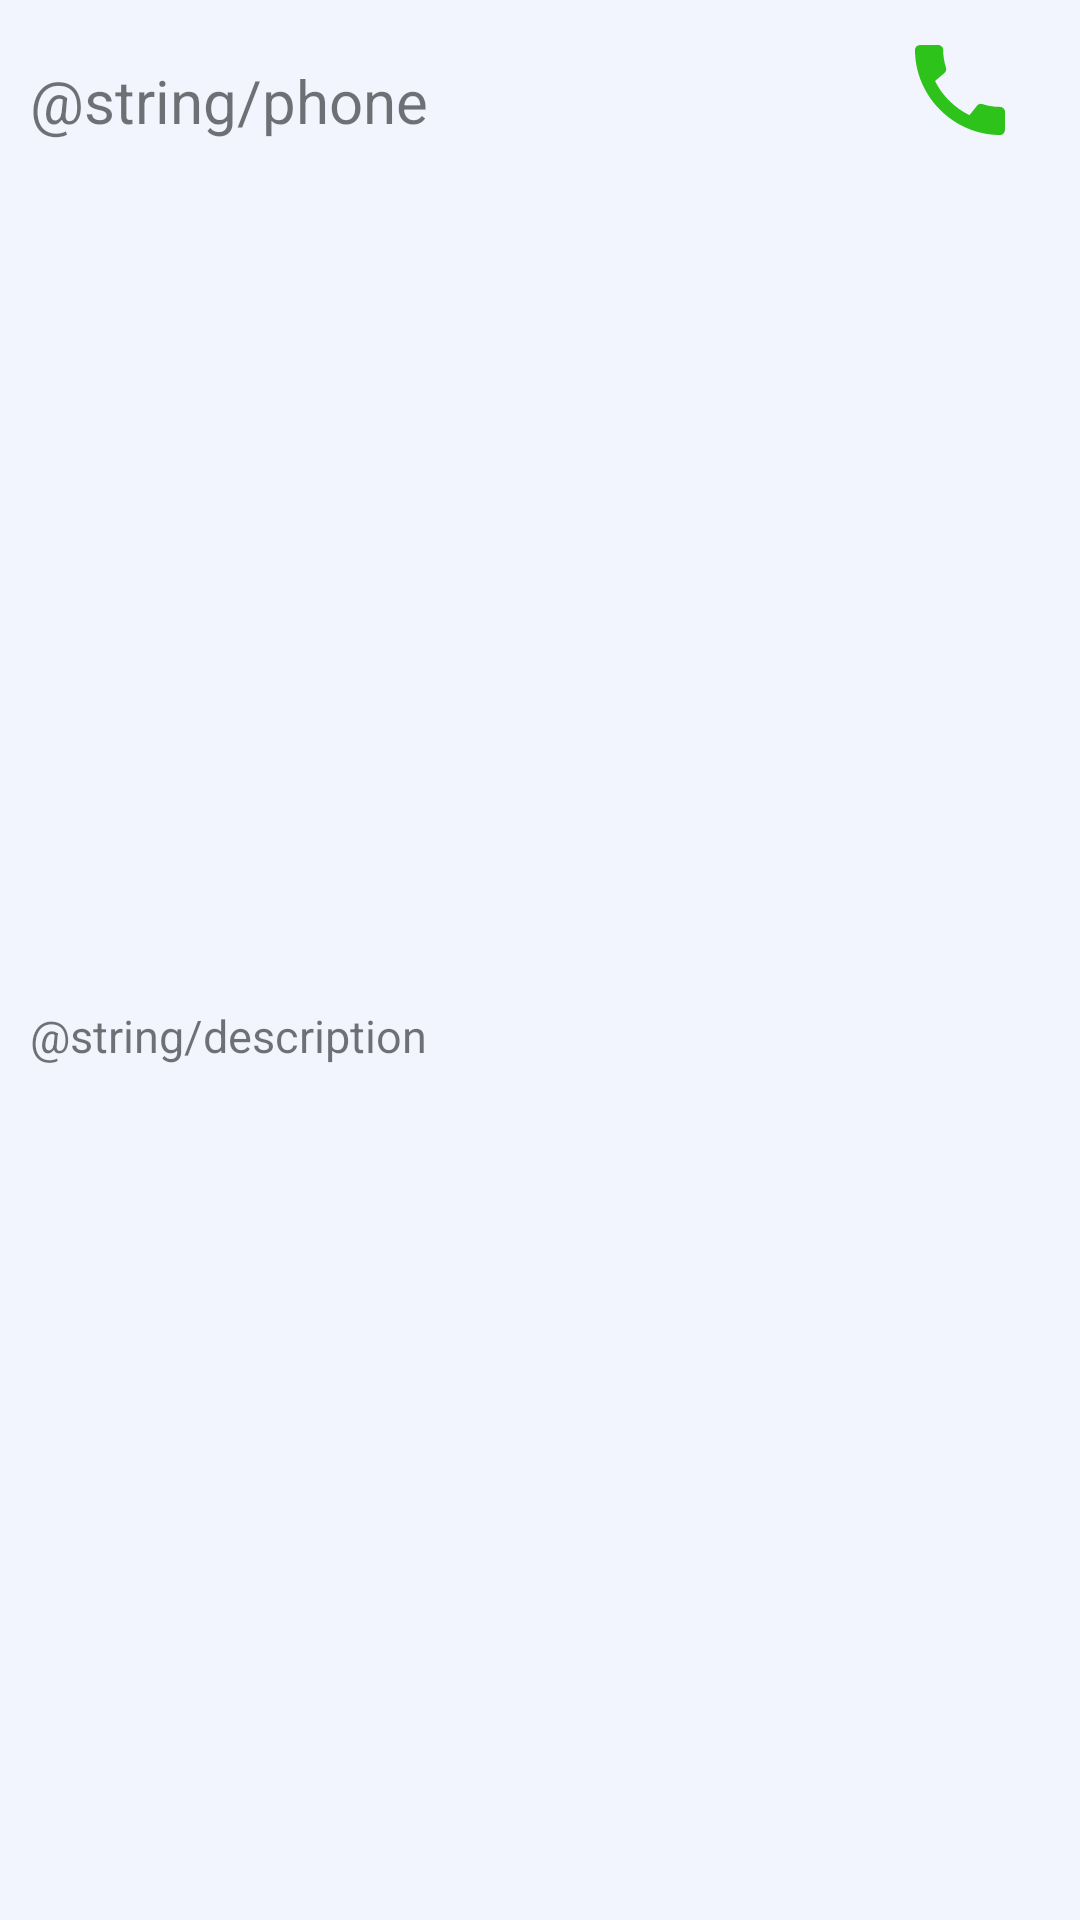

Here is an Android app screen rendered from its layout file. Give the layout XML and the strings, colors and styles it references.
<!-- AndroidManifest.xml: application theme Theme.Contacts -->
<!-- res/layout/info_contact_layout.xml -->
<?xml version="1.0" encoding="utf-8"?>
<androidx.constraintlayout.widget.ConstraintLayout xmlns:android="http://schemas.android.com/apk/res/android"
    xmlns:app="http://schemas.android.com/apk/res-auto"
    android:layout_width="match_parent"
    android:layout_height="match_parent"

    >

    <TextView
        android:id="@+id/infoContactTvNumber"
        android:layout_width="0dp"
        android:layout_height="wrap_content"
        android:layout_marginStart="10dp"
        android:layout_marginTop="20dp"
        android:layout_marginEnd="10dp"
        android:textSize="20sp"
        android:text="@string/phone"
        app:layout_constraintEnd_toStartOf="@+id/imgvCall"
        app:layout_constraintStart_toStartOf="parent"
        app:layout_constraintTop_toTopOf="parent" />


    <ImageView
        android:id="@+id/imgvCall"
        android:layout_width="40dp"
        android:layout_height="40dp"
        android:layout_marginTop="10dp"
        android:layout_marginEnd="20dp"
        app:layout_constraintEnd_toEndOf="parent"
        app:layout_constraintTop_toTopOf="parent"
        app:srcCompat="@drawable/ic_baseline_call_24" />


    <TextView
        android:id="@+id/infoContactTvDescription"
        android:layout_width="0dp"
        android:layout_height="wrap_content"
        android:layout_margin="10dp"

        android:layout_marginBottom="10dp"
        android:text="@string/description"
        android:textSize="15sp"
        app:layout_constraintBottom_toBottomOf="parent"
        app:layout_constraintEnd_toEndOf="parent"
        app:layout_constraintStart_toStartOf="parent"
        app:layout_constraintTop_toBottomOf="@+id/imgvCall" />
</androidx.constraintlayout.widget.ConstraintLayout>
<!-- resources referenced by this layout -->
<resources>
  <!-- drawable ic_baseline_call_24 (drawable) -->
  <vector android:height="24dp" android:tint="#2EC31B"
      android:viewportHeight="24" android:viewportWidth="24"
      android:width="24dp" xmlns:android="http://schemas.android.com/apk/res/android">
      <path android:fillColor="@android:color/white" android:pathData="M20.01,15.38c-1.23,0 -2.42,-0.2 -3.53,-0.56 -0.35,-0.12 -0.74,-0.03 -1.01,0.24l-1.57,1.97c-2.83,-1.35 -5.48,-3.9 -6.89,-6.83l1.95,-1.66c0.27,-0.28 0.35,-0.67 0.24,-1.02 -0.37,-1.11 -0.56,-2.3 -0.56,-3.53 0,-0.54 -0.45,-0.99 -0.99,-0.99H4.19C3.65,3 3,3.24 3,3.99 3,13.28 10.73,21 20.01,21c0.71,0 0.99,-0.63 0.99,-1.18v-3.45c0,-0.54 -0.45,-0.99 -0.99,-0.99z"/>
  </vector>
  <style name="Theme.Contacts" parent="Theme.MaterialComponents.DayNight.NoActionBar">
          
          <item name="colorPrimary">@color/purple_500</item>
          <item name="colorPrimaryVariant">@color/purple_700</item>
          <item name="colorOnPrimary">@color/white</item>
          <item name="windowNoTitle">true</item>
          <item name="windowActionBar">false</item>
       <item name="android:windowBackground">@color/toolbar</item>
  
          
          <item name="colorSecondary">@color/teal_200</item>
          <item name="colorSecondaryVariant">@color/teal_700</item>
          <item name="colorOnSecondary">@color/black</item>
          
          <item name="android:statusBarColor">@color/toolbar</item>
          <item name="android:windowLightStatusBar">true</item>
          <item name="recyclerViewStyle">@style/DefaultRecyclerViewStyle</item>
  
  
          
      </style>
  <color name="purple_500">#FF6200EE</color>
  <color name="purple_700">#FF3700B3</color>
  <color name="white">#FFFFFFFF</color>
  <color name="toolbar">#F2F5FE</color>
  <color name="teal_200">#FF03DAC5</color>
  <color name="teal_700">#FF018786</color>
  <color name="black">#FF000000</color>
  <style name="DefaultRecyclerViewStyle">
  
          <item name="layoutManager">androidx.recyclerview.widget.GridLayoutManager</item>
          <item name="android:orientation">vertical</item>
          <item name="spanCount">2</item>
  
  
      </style>
</resources>
